The GitHub repository saitoaryane/treelearning contains a labelled image folder "treelearning" with 2 categories: not tree, tree. Examples follow, each with its label.

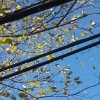
Label: not tree

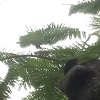
Label: not tree

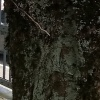
Label: tree

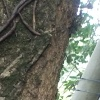
Label: tree

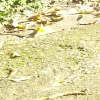
Label: not tree

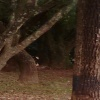
Label: tree
